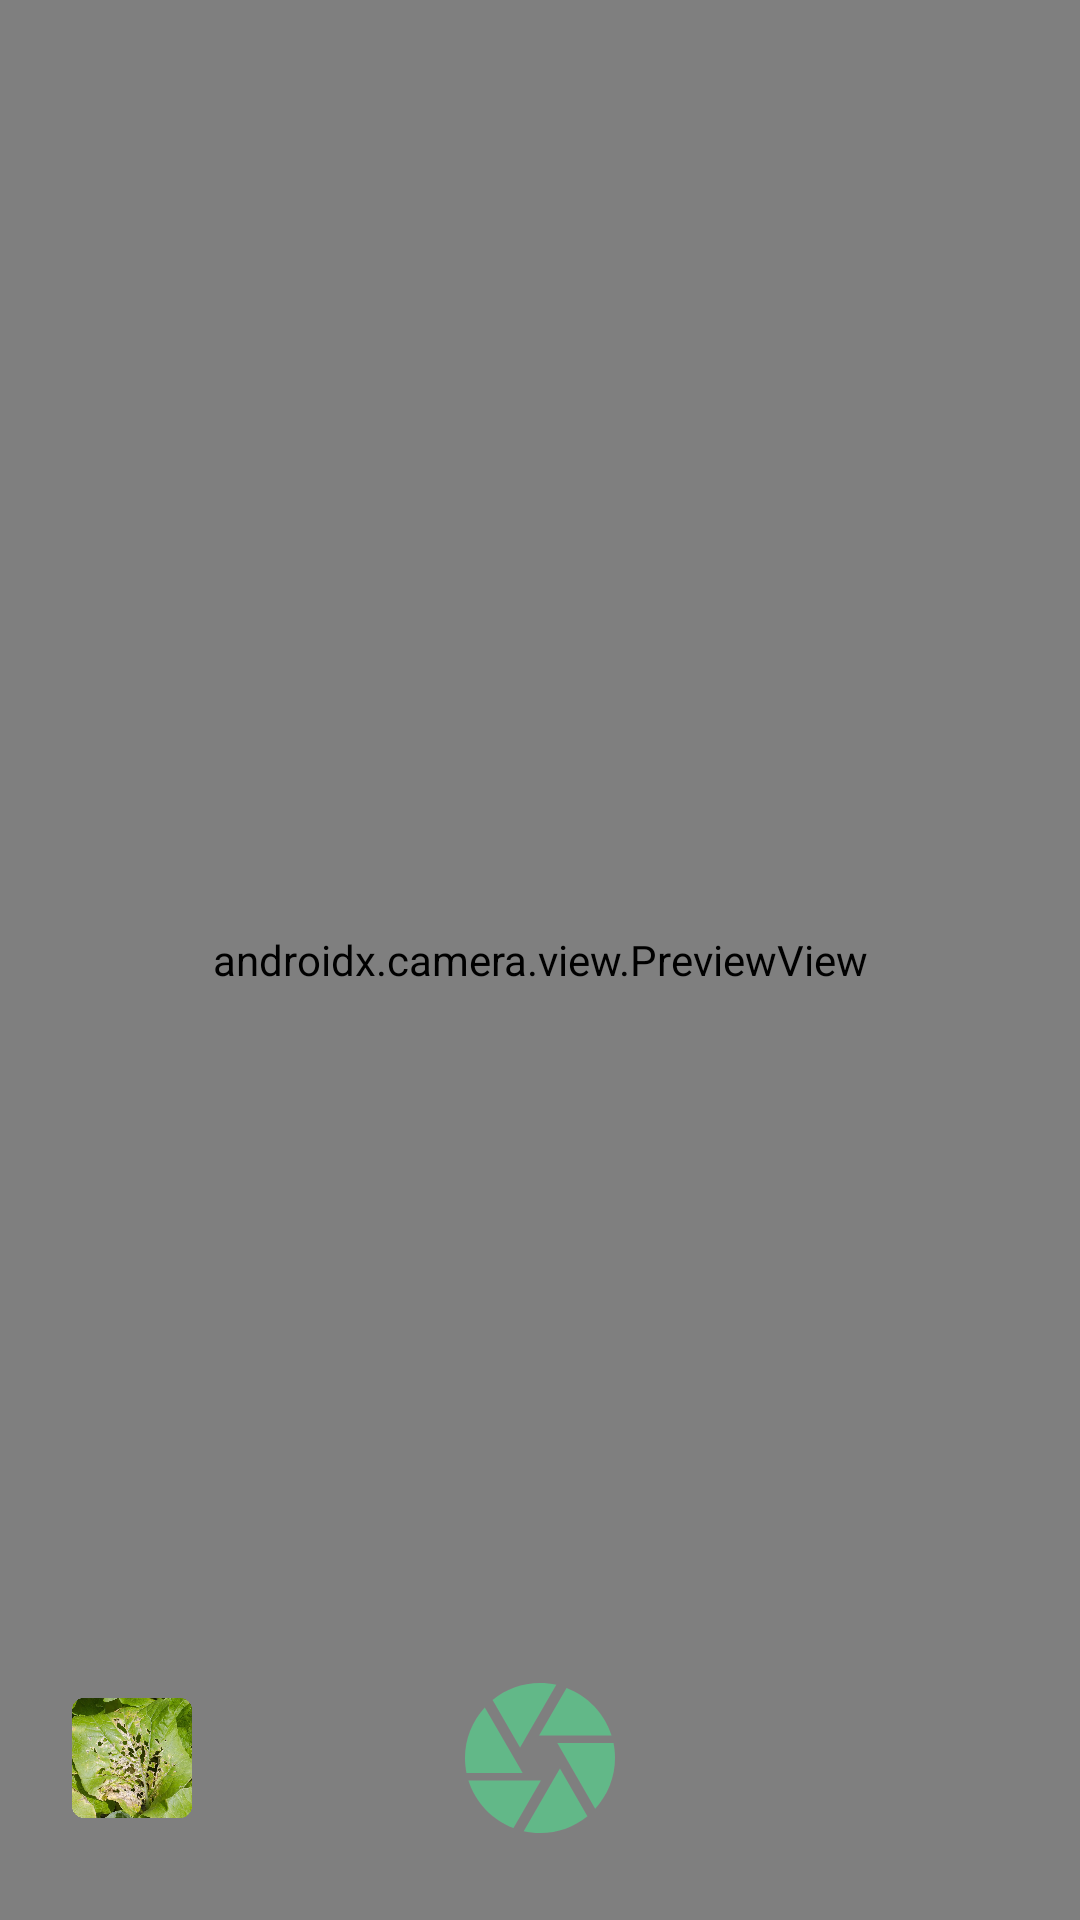

Produce the Android XML layout that renders to this screen, including the resource entries it uses.
<!-- AndroidManifest.xml: application theme Theme.AgroVision -->
<!-- res/layout/activity_camera.xml -->
<?xml version="1.0" encoding="utf-8"?>
<androidx.constraintlayout.widget.ConstraintLayout xmlns:android="http://schemas.android.com/apk/res/android"
    xmlns:app="http://schemas.android.com/apk/res-auto"
    xmlns:tools="http://schemas.android.com/tools"
    android:layout_width="match_parent"
    android:layout_height="match_parent"
    tools:context=".ui.camera.CameraActivity">

    <androidx.camera.view.PreviewView
        android:id="@+id/viewFinder"
        android:layout_width="match_parent"
        android:layout_height="match_parent"
        app:layout_constraintBottom_toBottomOf="parent"
        app:layout_constraintEnd_toEndOf="parent"
        app:layout_constraintStart_toStartOf="parent"
        app:layout_constraintTop_toTopOf="parent" />

    <ImageView
        android:id="@+id/btn_camera"
        android:layout_width="60dp"
        android:layout_height="60dp"
        android:layout_marginBottom="24dp"
        app:layout_constraintBottom_toBottomOf="parent"
        app:layout_constraintEnd_toEndOf="parent"
        app:layout_constraintStart_toStartOf="parent"
        app:srcCompat="@drawable/ic_camera_green"
        tools:ignore="ContentDescription" />

    <ImageView
        android:id="@+id/btn_switch_camera"
        android:layout_width="40dp"
        android:layout_height="40dp"
        android:layout_marginTop="24dp"
        android:layout_marginEnd="24dp"
        app:layout_constraintEnd_toEndOf="@+id/viewFinder"
        app:layout_constraintTop_toTopOf="parent"
        app:srcCompat="@drawable/ic_flip_camera"
        tools:ignore="ContentDescription" />

    <ImageView
        android:id="@+id/btn_gallery"
        android:layout_width="40dp"
        android:layout_height="40dp"
        android:layout_marginEnd="24dp"
        app:layout_constraintStart_toStartOf="parent"
        app:layout_constraintBottom_toBottomOf="@id/btn_camera"
        app:layout_constraintTop_toTopOf="@id/btn_camera"
        android:layout_marginStart="24dp"
        android:src="@drawable/img_scanned"
        tools:ignore="ContentDescription" />

</androidx.constraintlayout.widget.ConstraintLayout>
<!-- resources referenced by this layout -->
<resources>
  <!-- drawable ic_camera_green (drawable) -->
  <vector android:height="24dp" android:tint="#62B888"
      android:viewportHeight="24" android:viewportWidth="24"
      android:width="24dp" xmlns:android="http://schemas.android.com/apk/res/android">
      <path android:fillColor="@android:color/white" android:pathData="M9.4,10.5l4.77,-8.26C13.47,2.09 12.75,2 12,2c-2.4,0 -4.6,0.85 -6.32,2.25l3.66,6.35 0.06,-0.1zM21.54,9c-0.92,-2.92 -3.15,-5.26 -6,-6.34L11.88,9h9.66zM21.8,10h-7.49l0.29,0.5 4.76,8.25C21,16.97 22,14.61 22,12c0,-0.69 -0.07,-1.35 -0.2,-2zM8.54,12l-3.9,-6.75C3.01,7.03 2,9.39 2,12c0,0.69 0.07,1.35 0.2,2h7.49l-1.15,-2zM2.46,15c0.92,2.92 3.15,5.26 6,6.34L12.12,15L2.46,15zM13.73,15l-3.9,6.76c0.7,0.15 1.42,0.24 2.17,0.24 2.4,0 4.6,-0.85 6.32,-2.25l-3.66,-6.35 -0.93,1.6z"/>
  </vector>
  <!-- drawable img_scanned: png bitmap (drawable, 711192 bytes) -->
  <style name="Theme.AgroVision" parent="Theme.MaterialComponents.DayNight.NoActionBar">
          
          <item name="colorPrimary">@color/green_dark</item>
          <item name="colorPrimaryVariant">@color/green_grey</item>
          <item name="colorOnPrimary">@color/white</item>
          
          <item name="colorSecondary">@color/teal_200</item>
          <item name="colorSecondaryVariant">@color/teal_700</item>
          <item name="colorOnSecondary">@color/black</item>
          
          <item name="android:statusBarColor">?attr/colorPrimaryVariant</item>
          
          <item name="colorTertiary">?attr/colorPrimary</item>
          <item name="fontFamily">@font/poppins_regular</item>
  
          <item name="android:windowActivityTransitions">true</item>
          <item name="android:windowEnterTransition">@android:transition/no_transition</item>
          <item name="android:windowExitTransition">@android:transition/no_transition</item>
      </style>
  <color name="green_dark">#2C5E46</color>
  <color name="green_grey">#4B8364</color>
  <color name="white">#FFFFFFFF</color>
  <color name="teal_200">#FF03DAC5</color>
  <color name="teal_700">#FF018786</color>
  <color name="black">#FF000000</color>
</resources>
